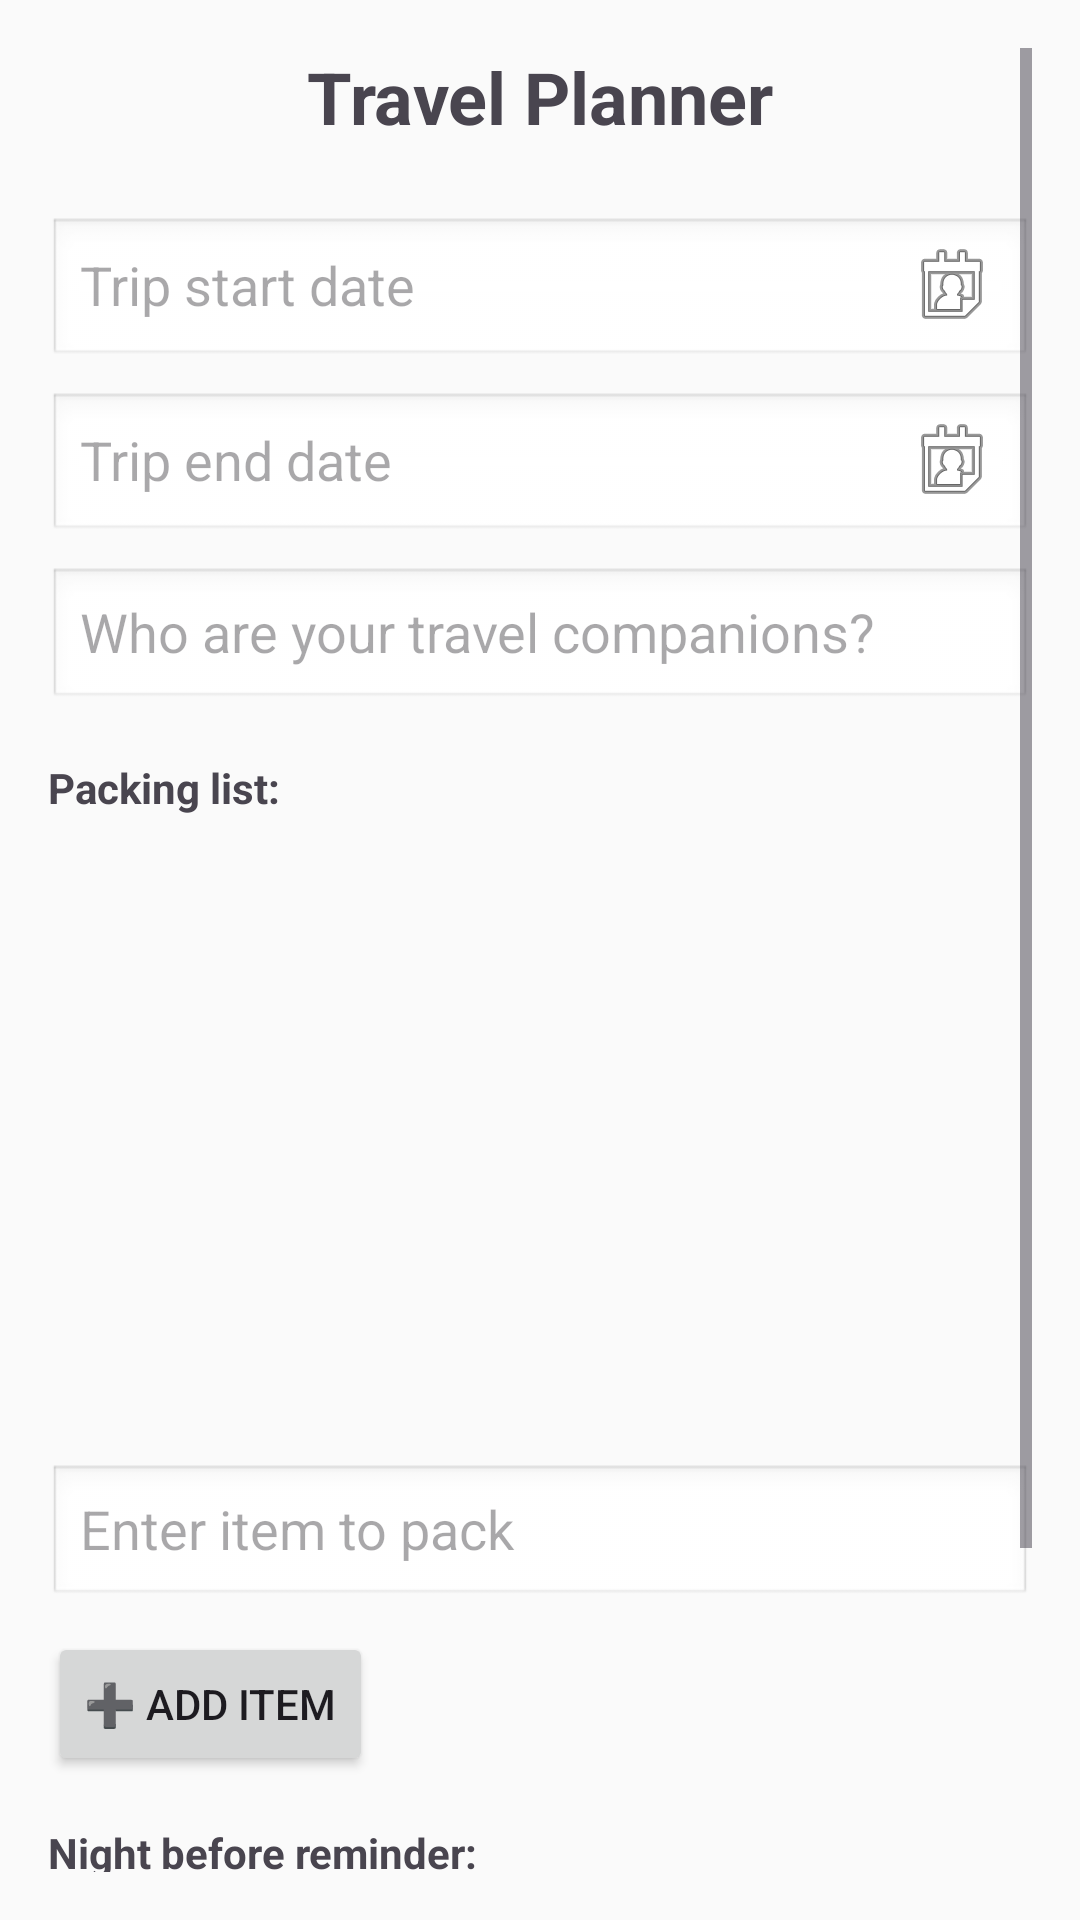

Produce the Android XML layout that renders to this screen, including the resource entries it uses.
<!-- AndroidManifest.xml: application theme Theme.TripPlaner -->
<!-- res/layout/activity_home.xml -->
<ScrollView xmlns:android="http://schemas.android.com/apk/res/android"
android:layout_width="match_parent"
android:layout_height="match_parent"
android:id="@+id/main"
android:padding="16dp"
android:background="#FAFAFA"
>

<LinearLayout
    android:layout_width="match_parent"
    android:layout_height="wrap_content"
    android:orientation="vertical">


    <TextView
        android:id="@+id/tvTitle"
        android:layout_width="match_parent"
        android:layout_height="wrap_content"
        android:text="Travel Planner"
        android:textSize="24sp"
        android:textStyle="bold"
        android:gravity="center"
        android:paddingBottom="24dp"/>


    <EditText
        android:id="@+id/etStartDate"
        android:layout_width="match_parent"
        android:layout_height="wrap_content"
        android:hint="Trip start date"
        android:focusable="false"
        android:drawableEnd="@android:drawable/ic_menu_my_calendar"
        android:background="@android:drawable/edit_text"/>


    <EditText
        android:id="@+id/etEndDate"
        android:layout_width="match_parent"
        android:layout_height="wrap_content"
        android:hint="Trip end date"
        android:focusable="false"
        android:drawableEnd="@android:drawable/ic_menu_my_calendar"
        android:layout_marginTop="8dp"
        android:background="@android:drawable/edit_text"/>


    <EditText
        android:id="@+id/etCompanions"
        android:layout_width="match_parent"
        android:layout_height="wrap_content"
        android:hint="Who are your travel companions?"
        android:layout_marginTop="8dp"
        android:background="@android:drawable/edit_text"/>


    <TextView
        android:layout_width="match_parent"
        android:layout_height="wrap_content"
        android:text="Packing list:"
        android:textStyle="bold"
        android:layout_marginTop="16dp"/>

    <androidx.recyclerview.widget.RecyclerView
        android:id="@+id/recyclerViewItems"
        android:layout_width="match_parent"
        android:layout_height="200dp"
        android:layout_marginTop="8dp" />
    <EditText
        android:id="@+id/etNewItem"
        android:layout_width="match_parent"
        android:layout_height="wrap_content"
        android:hint="Enter item to pack"
        android:layout_marginTop="8dp"
        android:background="@android:drawable/edit_text"/>


    <Button
        android:id="@+id/btnAddItem"
        android:layout_width="wrap_content"
        android:layout_height="wrap_content"
        android:text="➕ Add item"
        android:layout_marginTop="8dp"/>


    <TextView
        android:layout_width="match_parent"
        android:layout_height="wrap_content"
        android:text="Night before reminder:"
        android:textStyle="bold"
        android:layout_marginTop="16dp"/>

    <Switch
        android:id="@+id/switchAlarm"
        android:layout_width="wrap_content"
        android:layout_height="wrap_content"
        android:text="Enable travel reminder"/>

    <EditText
        android:id="@+id/etAlarmNote"
        android:layout_width="match_parent"
        android:layout_height="wrap_content"
        android:hint="e.g., Don't forget your passport!"
        android:layout_marginTop="4dp"
        android:background="@android:drawable/edit_text"/>


    <Button
        android:id="@+id/btnSaveTrip"
        android:layout_width="match_parent"
        android:layout_height="wrap_content"
        android:text="Save New Trip"
        android:layout_marginTop="24dp"
        android:backgroundTint="#009688"
        android:textColor="#FFFFFF"/>
</LinearLayout>
</ScrollView>
<!-- resources referenced by this layout -->
<resources>
  <style name="Theme.TripPlaner" parent="Base.Theme.TripPlaner" />
  <style name="Base.Theme.TripPlaner" parent="Theme.Material3.DayNight.NoActionBar">
          
          
      </style>
</resources>
